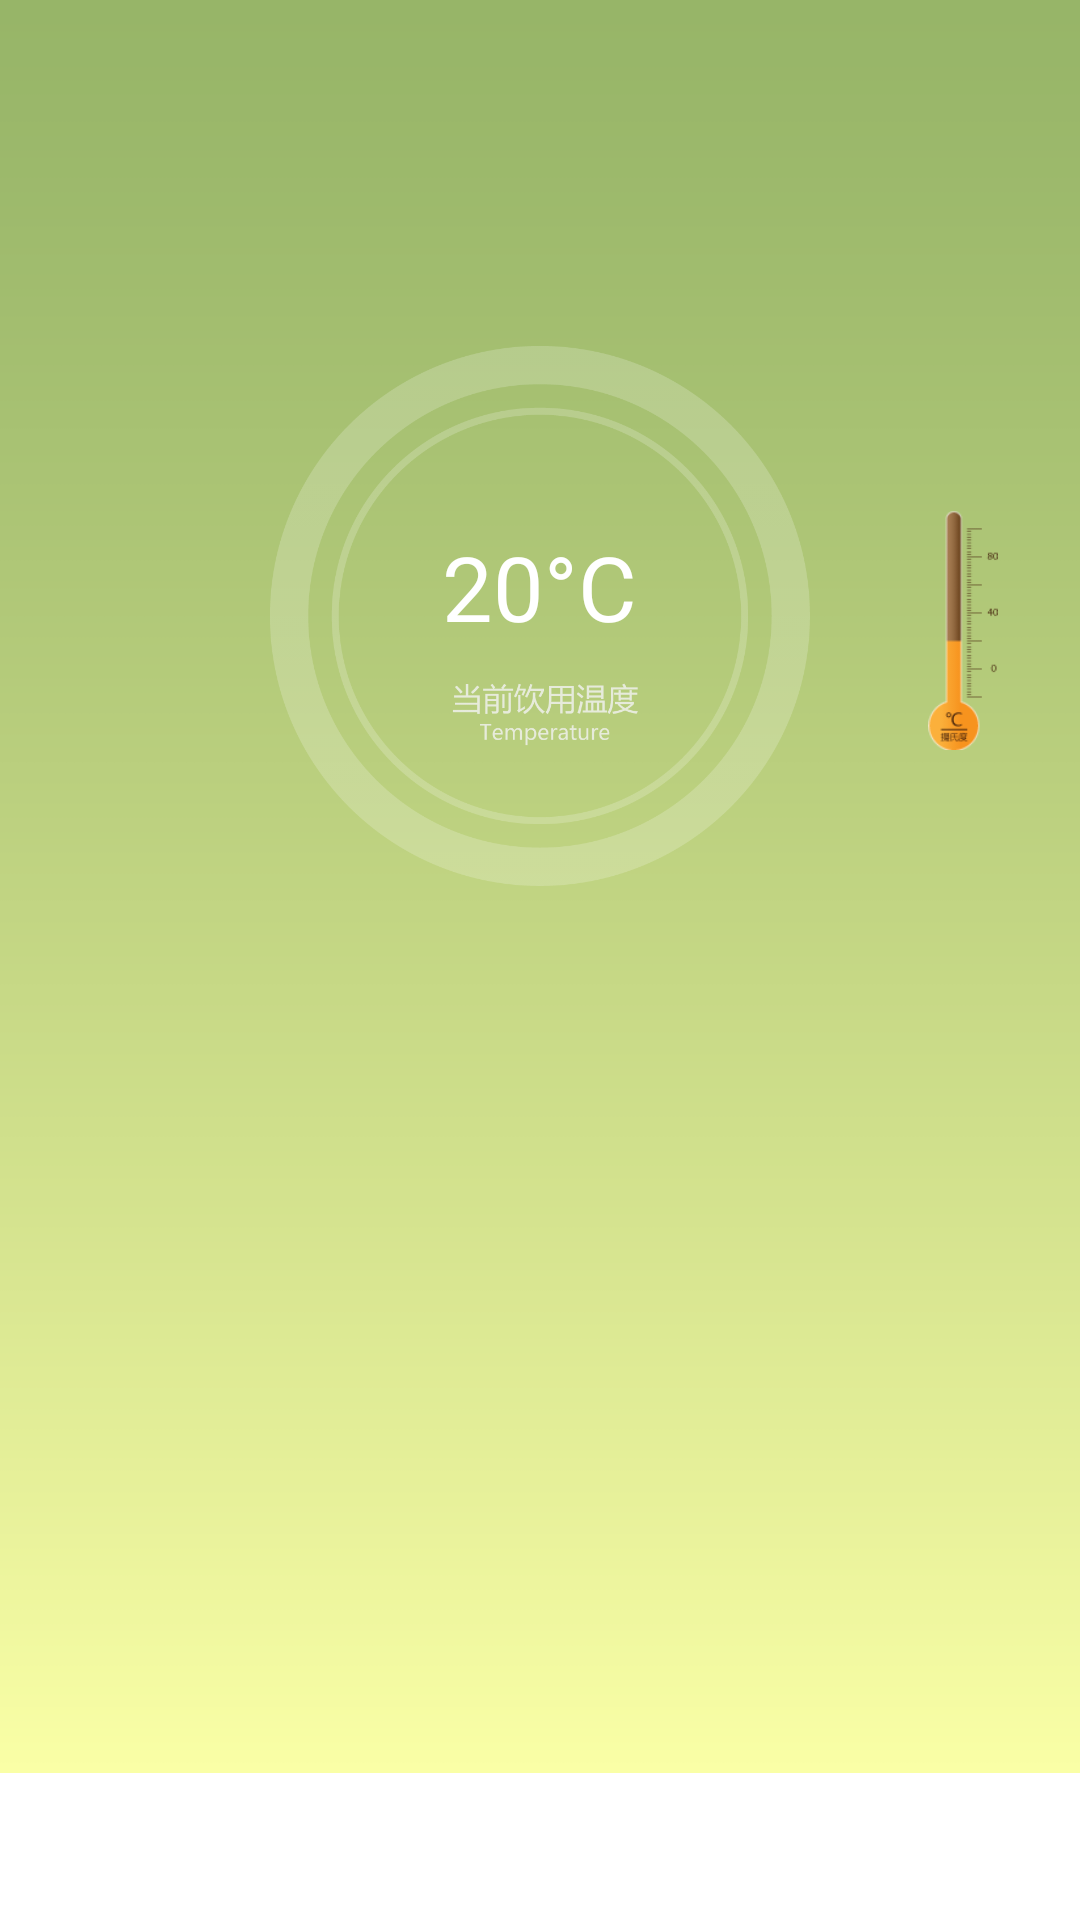

Write the Android layout XML for this screen, with the resource values it uses.
<!-- AndroidManifest.xml: application theme AppTheme -->
<!-- res/layout/today.xml -->
<?xml version="1.0" encoding="utf-8"?>
<RelativeLayout xmlns:android="http://schemas.android.com/apk/res/android"
    android:layout_width="match_parent"
    android:layout_height="match_parent" 
    android:orientation="vertical">
	<RelativeLayout
	    android:layout_width="fill_parent"
	    android:layout_height="fill_parent"
	    android:layout_marginBottom="49dip"
	    android:id="@+id/text1"
	    android:background="@drawable/temperback">

	    <RelativeLayout
	        android:layout_width="fill_parent"
	        android:layout_height="fill_parent"
	        android:layout_marginBottom="180dip" >

	        <ImageView
	            android:id="@+id/imageView1"
	            android:layout_width="wrap_content"
	            android:layout_height="80dip"
	            android:layout_alignParentRight="true"
	            android:layout_alignParentTop="true"
	            android:layout_marginRight="20dp"
	            android:layout_marginTop="170dp"
	            android:src="@drawable/tempernum" />

	        <TextView
	            android:id="@+id/textView1"
	            android:layout_width="180dip"
	            android:layout_height="180dip"
	            android:layout_centerHorizontal="true"
	            android:layout_centerVertical="true"
	            android:background="@drawable/temper" />

	        <TextView
	            android:id="@+id/textView2"
	            android:layout_width="wrap_content"
	            android:layout_height="wrap_content"
	            android:layout_alignTop="@+id/textView1"
	            android:layout_centerHorizontal="true"
	            android:layout_marginTop="60dp"
	            android:text="20°C"
	            android:textColor="#ffffff"
	            android:textSize="30sp" />

	    </RelativeLayout>
	   
	   	<LinearLayout
	   	    android:id="@+id/tem1"
	   	    android:layout_width="fill_parent"
	   	    android:layout_height="180dip"
	   	    android:layout_alignParentBottom="true"
	   	    android:orientation="horizontal" >
	   	</LinearLayout>
	</RelativeLayout>

    <TextView 
       android:id="@+id/space1"
       android:layout_height="49dip"
       android:layout_width="wrap_content"
       android:layout_above="@id/text1"
       android:layout_alignParentBottom="true"
       android:text=""/>
</RelativeLayout>
<!-- resources referenced by this layout -->
<resources>
  <!-- drawable temper: png bitmap (drawable-hdpi, 45334 bytes) -->
  <!-- drawable temperback: png bitmap (drawable-hdpi, 5176 bytes) -->
  <!-- drawable tempernum: png bitmap (drawable-hdpi, 2937 bytes) -->
  <style name="AppTheme" parent="AppBaseTheme">
          
      </style>
  <style name="AppBaseTheme" parent="android:Theme.Light">
          
      </style>
</resources>
